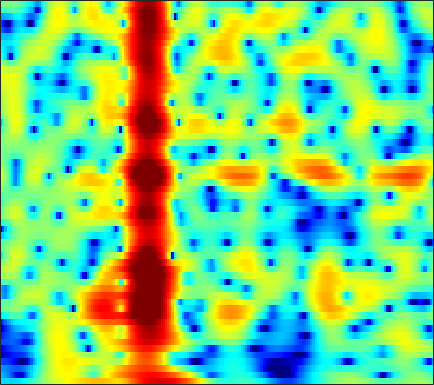

Data behind this chart, as committed beside it:
-6.6351, -6.6516, -6.7115, -6.7958, -6.8537, -6.8909, -6.8498, -6.749, -6.5065, -6.1285, -5.6313, -5.1959, -4.5518, -3.848, -3.2955, -2.5459, -1.7978, -1.2469, -0.53797, 0.1365, 0.7712, 1.2187, 1.7801, 2.3033
-8.186, -8.621, -9.367, -10.33, -11.24, -12.73, -14.64, -16.32, -18.39, -18.44, -15.95, -13.69, -10.95, -8.614, -7.089, -5.299, -3.729, -2.671, -1.393, -0.2502, 0.7686, 1.458, 2.283, 3.006
-9.447, -9.791, -10.28, -10.79, -11.16, -11.6, -11.95, -12.1, -12.11, -11.86, -11.31, -10.7, -9.664, -8.43, -7.421, -6.02, -4.608, -3.568, -2.233, -0.9774, 0.182, 0.9806, 1.95, 2.809
-12.9, -13.15, -13.51, -13.93, -14.35, -15.09, -16.18, -17.34, -19.57, -23.14, -27.66, -25.54, -19.39, -14.86, -12.2, -9.279, -6.831, -5.225, -3.33, -1.67, -0.2086, 0.7669, 1.92, 2.919
-21.04, -19.21, -17.39, -16.11, -15.43, -14.83, -14.5, -14.37, -14.23, -14.03, -13.59, -13.02, -11.9, -10.4, -9.118, -7.32, -5.529, -4.232, -2.605, -1.114, 0.2329, 1.146, 2.23, 3.16
-16.68, -15.96, -14.96, -14.05, -13.5, -12.94, -12.51, -12.23, -11.84, -11.4, -10.88, -10.38, -9.549, -8.467, -7.514, -6.103, -4.615, -3.483, -2.011, -0.6234, 0.6485, 1.516, 2.541, 3.405
-12.89, -12.68, -12.31, -11.99, -11.84, -11.79, -11.93, -12.19, -12.83, -13.89, -15.42, -16.69, -17.38, -15.34, -12.8, -9.455, -6.58, -4.725, -2.588, -0.7712, 0.7669, 1.757, 2.87, 3.757
-14.99, -14.18, -13.14, -12.29, -11.78, -11.24, -10.88, -10.81, -11.01, -11.5, -12.14, -12.61, -12.78, -11.82, -10.32, -7.899, -5.52, -3.903, -1.984, -0.3298, 1.088, 2.007, 3.035, 3.849
-19.95, -17.35, -14.7, -12.74, -11.54, -10.23, -9.216, -8.659, -8.076, -7.593, -7.168, -6.863, -6.37, -5.669, -4.997, -3.981, -2.893, -2.05, -0.9087, 0.203, 1.238, 1.943, 2.763, 3.442
-15, -13.26, -11.21, -9.503, -8.39, -7.187, -6.368, -5.958, -5.557, -5.299, -5.179, -5.142, -5.064, -4.845, -4.539, -3.915, -3.051, -2.27, -1.128, 0.02353, 1.095, 1.804, 2.598, 3.23
-6.491, -5.528, -4.445, -3.563, -2.991, -2.414, -2.134, -2.058, -2.148, -2.583, -3.467, -4.452, -6.344, -9.209, -11.68, -11.73, -7.9, -5.169, -2.32, -0.2278, 1.307, 2.174, 3.028, 3.584
-1.223, -0.9231, -0.5151, -0.1023, 0.165, 0.4178, 0.606, 0.6988, 0.6045, 0.1945, -0.4859, -1.178, -2.388, -3.651, -4.251, -4.179, -3.107, -1.921, -0.3372, 0.88, 1.675, 2.033, 2.264, 2.24
-1.614, -1.723, -1.631, -1.243, -0.8501, -0.2539, 0.3844, 0.7859, 1.145, 1.409, 1.557, 1.579, 1.584, 1.63, 1.629, 1.606, 1.716, 1.861, 1.952, 1.861, 1.567, 1.153, 0.2505, -1.112
-7.716, -9.402, -9.878, -7.85, -5.869, -3.506, -1.659, -0.6502, 0.4294, 1.313, 1.962, 2.312, 2.656, 2.882, 2.98, 3.085, 3.152, 3.104, 2.871, 2.497, 1.953, 1.366, 0.2286, -1.35
-8.314, -9.85, -10.4, -8.323, -6.449, -4.237, -2.562, -1.617, -0.5586, 0.2388, 0.7683, 1.093, 1.427, 1.631, 1.797, 2.051, 2.189, 2.211, 2.206, 2.129, 1.892, 1.622, 1.166, 0.6002
-2.564, -2.477, -2.232, -1.905, -1.585, -1.14, -0.818, -0.6022, -0.4485, -0.5722, -0.8271, -1.028, -1.215, -1.162, -0.9451, -0.5298, -0.01864, 0.4242, 0.9919, 1.375, 1.571, 1.632, 1.639, 1.524
0.9814, 1.254, 1.54, 1.665, 1.7, 1.623, 1.362, 1.015, 0.1334, -1.183, -2.997, -4.928, -8.156, -10.21, -8.874, -5.76, -3.118, -1.552, -0.1012, 0.7988, 1.399, 1.642, 1.701, 1.568
2.085, 2.357, 2.697, 2.974, 3.095, 3.061, 2.807, 2.365, 1.459, 0.3108, -1.379, -2.994, -5.205, -6.317, -5.808, -4.297, -2.487, -1.294, -0.2564, 0.3952, 0.8209, 0.9052, 0.616, 0.0003777
-1.16, -0.2011, 1.023, 2.083, 2.657, 3.134, 3.291, 3.219, 2.99, 2.413, 1.688, 1.129, 0.3426, -0.2613, -0.652, -0.9606, -0.9353, -0.9341, -0.8343, -0.5516, -0.4575, -0.5088, -0.7517, -1.478
-6.298, -3.299, -0.5865, 1.2, 2.119, 2.99, 3.471, 3.664, 3.633, 3.257, 2.737, 2.182, 1.197, -0.06484, -1.147, -2.66, -4.296, -5.245, -5.265, -4.201, -3.018, -2.242, -1.437, -1.114
-1.517, -0.9136, 0.0439, 0.9617, 1.568, 2.237, 2.703, 2.9, 2.886, 2.713, 2.2, 1.601, 0.5173, -1.043, -2.563, -5.53, -9.905, -14.65, -14.43, -8.59, -5.115, -3.293, -1.704, -0.645
-2.276, -2.011, -1.461, -0.7843, -0.2217, 0.4515, 1.001, 1.282, 1.51, 1.581, 1.347, 1.054, 0.5056, -0.245, -0.949, -1.875, -2.644, -3.098, -3.1, -2.647, -1.951, -1.307, -0.5466, 0.08916
-8.129, -7.277, -5.606, -3.905, -2.761, -1.509, -0.5375, 0.01334, 0.5863, 0.8565, 0.9966, 0.9924, 0.849, 0.6289, 0.422, 0.1876, -0.0712, -0.1523, -0.1777, -0.1459, 0.05269, 0.1867, 0.4214, 0.6665
-18.02, -12.7, -8.154, -5.114, -3.493, -1.863, -0.6765, -0.001576, 0.6043, 0.9579, 1.159, 1.189, 1.133, 1.019, 0.9525, 0.8082, 0.7292, 0.7122, 0.6554, 0.664, 0.6573, 0.631, 0.5803, 0.5161
-4.47, -3.859, -2.744, -1.49, -0.6396, 0.3388, 1.08, 1.481, 1.727, 1.815, 1.632, 1.379, 1, 0.5873, 0.3518, 0.1442, 0.2186, 0.2999, 0.4647, 0.6477, 0.5941, 0.5005, 0.1401, -0.4462
-0.5003, 0.1177, 1.029, 1.856, 2.392, 2.98, 3.322, 3.388, 3.229, 2.761, 1.85, 0.9334, -0.6792, -2.637, -4.029, -4.563, -3.488, -2.316, -0.7878, 0.1715, 0.6156, 0.5981, 0.04292, -1.236
-1.867, -0.5269, 0.8744, 1.907, 2.501, 3.021, 3.254, 3.228, 2.967, 2.224, 1.17, -0.07132, -2.403, -5.854, -9.389, -11.64, -7.281, -4.512, -1.878, -0.4234, 0.4893, 0.6873, 0.5761, -0.03101
-3.495, -2.207, -0.904, 0.0286, 0.544, 0.971, 1.193, 1.246, 1.091, 0.7966, 0.2683, -0.2235, -0.9718, -1.668, -2.103, -2.2, -1.966, -1.477, -0.8394, -0.209, 0.2214, 0.4531, 0.5857, 0.5972
-2.15, -1.753, -1.321, -1.003, -0.8563, -0.7322, -0.6394, -0.5809, -0.5764, -0.4412, -0.4873, -0.4194, -0.4183, -0.4083, -0.3882, -0.3079, -0.2505, -0.1008, -0.04163, 0.1612, 0.2173, 0.3311, 0.4316, 0.5581
-0.2201, -0.4566, -0.9035, -1.459, -1.958, -2.481, -2.834, -2.889, -2.557, -1.992, -1.27, -0.7272, -0.1137, 0.3438, 0.6287, 0.7797, 0.8674, 0.7623, 0.5728, 0.2836, 0.007306, -0.1535, -0.2167, -0.08043
2.202, 1.431, 0.05476, -1.81, -3.524, -6.494, -9.608, -10.33, -7.662, -4.766, -2.099, -0.7104, 0.7646, 1.805, 2.28, 2.577, 2.492, 2.1, 1.343, -0.03253, -1.552, -2.828, -3.648, -3.041
3.61, 2.623, 0.8681, -1.345, -3.458, -6.632, -9.746, -10.51, -8.028, -5.057, -2.099, -0.419, 1.484, 2.834, 3.47, 3.962, 3.798, 3.424, 2.146, 0.1785, -3.323, -7.262, -13.51, -7.991
2.502, 1.558, -0.06882, -2.192, -4.104, -6.969, -9.819, -10.81, -9.09, -6.326, -3.204, -1.486, 0.6135, 2.074, 2.872, 3.568, 3.757, 3.69, 3.135, 2.34, 1.331, 0.5958, -0.09925, -0.4206
0.8053, 0.141, -1.04, -2.771, -4.384, -7.362, -11.05, -12.83, -10.31, -6.654, -3.693, -1.921, -0.1011, 1.25, 2.017, 2.693, 3.14, 3.216, 3.235, 2.982, 2.661, 2.333, 1.866, 1.363
-0.3239, -0.4335, -0.8569, -1.449, -2.021, -2.689, -3.212, -3.33, -3.04, -2.314, -1.504, -0.7485, 0.07774, 0.8281, 1.284, 1.73, 2.062, 2.2, 2.304, 2.28, 2.114, 1.957, 1.622, 1.222
-0.4212, -0.2618, -0.2092, -0.2487, -0.3174, -0.4206, -0.4774, -0.4885, -0.4777, -0.3274, -0.1527, -0.01375, 0.189, 0.3733, 0.5084, 0.7131, 0.8406, 0.9954, 1.068, 1.164, 1.167, 1.121, 0.9887, 0.7227
0.009857, 0.2035, 0.4894, 0.6996, 0.8467, 0.9304, 0.9572, 0.9198, 0.8005, 0.554, 0.3061, 0.009735, -0.3347, -0.6787, -0.8703, -0.9719, -0.9047, -0.7601, -0.4723, -0.1806, 0.1225, 0.2571, 0.3862, 0.3808
-0.1952, 0.1897, 0.806, 1.414, 1.786, 2.152, 2.279, 2.226, 1.962, 1.393, 0.496, -0.3009, -1.692, -3.199, -4.24, -5.104, -4.736, -4.099, -2.823, -1.812, -0.9953, -0.5443, -0.1537, 0.1232
-3.855, -2.217, -0.1334, 1.59, 2.512, 3.4, 3.826, 3.864, 3.517, 2.792, 1.497, 0.1564, -2.39, -6.219, -11.06, -30.79, -12.74, -8.192, -4.769, -2.806, -1.724, -1.222, -0.9594, -0.9615
-8.209, -4.372, -0.7483, 1.677, 2.905, 4.019, 4.602, 4.71, 4.442, 3.764, 2.739, 1.599, -0.06235, -1.929, -3.226, -4.449, -4.485, -4.165, -3.439, -2.714, -2.541, -2.615, -3.269, -4.782
-1.147, -0.1235, 1.248, 2.511, 3.319, 4.018, 4.377, 4.401, 4.111, 3.404, 2.455, 1.519, 0.1247, -1.377, -2.439, -3.617, -4.414, -4.5, -4.581, -4.253, -4.16, -4.349, -4.936, -6.262
0.1893, 1.183, 2.329, 3.245, 3.778, 4.221, 4.338, 4.216, 3.761, 2.986, 1.736, 0.6412, -1.297, -3.746, -5.96, -9.204, -11.65, -11.3, -9.121, -7.32, -5.781, -5.114, -4.6, -4.269
0.3539, 1.473, 2.677, 3.537, 3.952, 4.283, 4.301, 4.107, 3.565, 2.718, 1.512, 0.2884, -1.656, -4.227, -6.598, -10.54, -13.86, -12.93, -10.01, -7.706, -6.017, -5.103, -4.264, -3.676
1.082, 1.966, 2.903, 3.574, 3.898, 4.101, 4.054, 3.846, 3.348, 2.55, 1.561, 0.6808, -0.7205, -2.183, -3.303, -4.569, -5.474, -5.894, -5.805, -5.484, -5.202, -4.869, -4.589, -4.474
2.122, 2.732, 3.379, 3.831, 4.051, 4.133, 4.002, 3.768, 3.269, 2.571, 1.654, 0.892, -0.2609, -1.452, -2.334, -3.424, -4.228, -4.704, -5.115, -5.263, -5.343, -5.465, -5.677, -6.043
3.074, 3.526, 3.98, 4.268, 4.372, 4.37, 4.178, 3.912, 3.372, 2.651, 1.696, 0.7647, -0.5811, -2.191, -3.476, -5.167, -6.559, -6.988, -7.164, -6.891, -6.446, -6.396, -6.596, -7.214
3.656, 3.928, 4.173, 4.301, 4.314, 4.264, 4.102, 3.879, 3.444, 2.756, 1.811, 0.8993, -0.7687, -3.042, -5.354, -9.774, -17.38, -20.47, -12.66, -8.914, -6.984, -6.143, -5.809, -6.159
3.235, 3.18, 3.06, 2.932, 2.881, 2.852, 2.897, 2.931, 2.915, 2.719, 2.254, 1.758, 0.7245, -0.7131, -2.035, -4.073, -5.827, -6.208, -5.578, -4.505, -3.637, -3.183, -3.041, -3.32
1.047, 0.4062, -0.6071, -1.55, -1.939, -1.804, -0.9355, -0.08928, 0.9619, 1.782, 2.26, 2.434, 2.438, 2.182, 1.903, 1.488, 1.079, 0.8936, 0.7871, 0.7131, 0.5745, 0.4041, -0.01569, -0.6948
-2.462, -3.78, -6.495, -11.32, -18.78, -16.04, -8.165, -4.955, -2.11, -0.1385, 1.195, 1.831, 2.527, 2.965, 3.154, 3.306, 3.345, 3.263, 3.159, 2.995, 2.682, 2.263, 1.586, 0.6442
-4.752, -5.509, -6.703, -7.913, -8.447, -7.994, -6.393, -4.862, -3.044, -1.469, -0.1514, 0.6356, 1.469, 2.135, 2.52, 2.903, 3.195, 3.333, 3.371, 3.285, 3.062, 2.785, 2.206, 1.388
-6.095, -6.165, -6.31, -6.299, -6.116, -5.639, -4.911, -4.22, -3.239, -2.31, -1.37, -0.6589, 0.05594, 0.7168, 1.179, 1.715, 2.189, 2.548, 2.879, 3.059, 3.102, 3.072, 2.833, 2.388
-7.889, -7.976, -8.079, -7.96, -7.628, -6.926, -6.027, -5.393, -4.467, -3.7, -3.128, -2.705, -2.142, -1.59, -1.105, -0.3551, 0.4156, 0.9985, 1.8, 2.493, 3.016, 3.269, 3.481, 3.487
-11.15, -12.29, -13.75, -14.28, -13.44, -11.12, -8.996, -7.764, -6.651, -5.999, -5.922, -6.245, -6.495, -6.55, -6.17, -4.911, -3.241, -2.044, -0.4223, 1.022, 2.213, 2.898, 3.641, 4.144
-13.04, -14.45, -18.13, -21.95, -18.45, -13.19, -9.985, -8.541, -7.647, -7.657, -8.474, -9.792, -13.47, -21.22, -23.25, -13.63, -8.568, -6.046, -3.438, -1.272, 0.58, 1.8, 3.065, 4.038
-9.185, -8.676, -8.428, -8.05, -7.591, -6.757, -5.94, -5.505, -5.342, -5.795, -6.808, -7.841, -9.616, -11.32, -11.84, -11.3, -9.829, -8.392, -6.24, -3.788, -1.387, 0.2818, 2.092, 3.515
-3.553, -3.205, -2.784, -2.443, -2.216, -1.995, -1.935, -1.984, -2.217, -2.69, -3.518, -4.448, -5.737, -7.238, -8.681, -11.4, -15.92, -19.34, -13.75, -7.774, -3.68, -1.377, 1.038, 2.804
-0.5349, -0.4151, -0.2561, -0.1738, -0.1454, -0.1969, -0.3455, -0.5485, -0.9413, -1.456, -2.134, -2.727, -3.788, -5.062, -6.165, -7.776, -9.297, -9.731, -8.457, -5.959, -3.433, -1.756, 0.1704, 1.688
